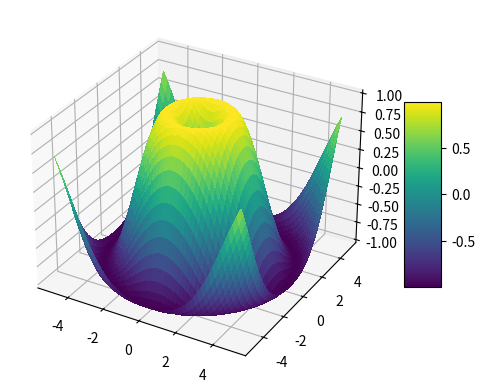

The script that saved this image:
import matplotlib.pyplot as plt # 
import numpy as np

x = np.linspace(-5, 5, 50) 
y = np.linspace(-5, 5, 50)
X, Y = np.meshgrid(x, y)
Z = np.sin(np.sqrt(X**2 + Y**2))

fig = plt.figure()
ax = fig.add_subplot(111, projection="3d")
surf = ax.plot_surface(X, Y, Z, cmap="viridis", linewidth=0, antialiased=False) # pyright: ignore[reportAttributeAccessIssue]
fig.colorbar(surf, shrink=0.5, aspect=5)
plt.show()
